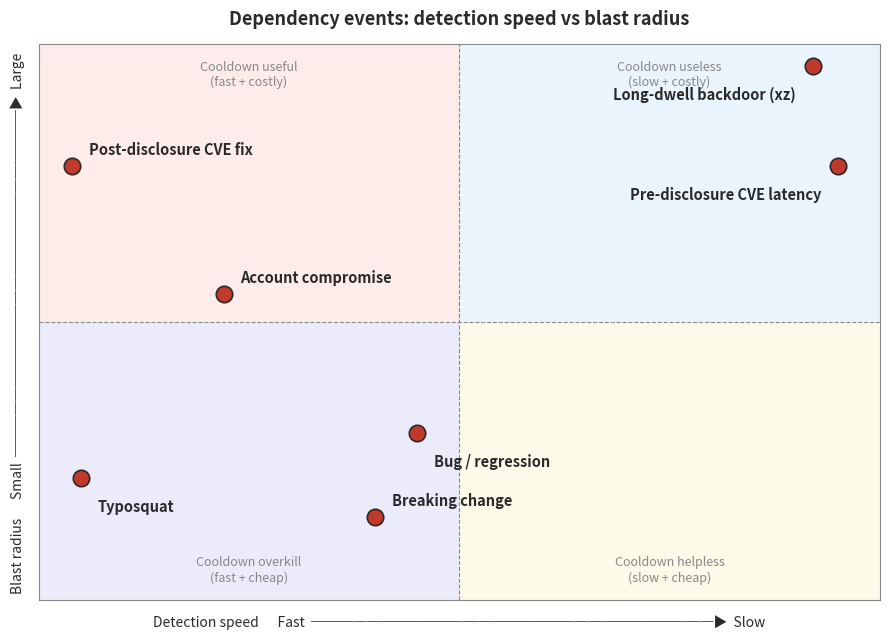

The matplotlib source for this figure:
#!/usr/bin/env -S uv run --script
# /// script
# requires-python = ">=3.11"
# dependencies = ["matplotlib>=3.8"]
# ///
"""Render the dependency-events quadrant chart as a PNG.

Generates the figure used in section 1 of the
`dependency-cooldown-considered-harmful` blog post. Static PNG instead of
Mermaid because Mermaid's quadrantChart cannot place labels without
overlap for this many points.

Writes to content/imgs/dependency_events_quadrant.png and a light-theme
version at content/imgs/dependency_events_quadrant_light.png.
"""

from __future__ import annotations

from pathlib import Path

import matplotlib.pyplot as plt

# NB: emoji in labels intentionally omitted — matplotlib's default font
# stack on macOS can't load Apple Color Emoji (color TTC format), and
# shipping Noto Emoji/Symbola just for one chart isn't worth it. Labels
# use short text tags instead.

OUTPUT_LIGHT = Path("content/imgs/dependency_events_quadrant.png")

# (label, x = detection delay normalized 0..1, y = blast radius normalized 0..1)
POINTS: list[tuple[str, float, float]] = [
    ("Typosquat", 0.05, 0.22),
    ("Account compromise", 0.22, 0.55),
    ("Bug / regression", 0.45, 0.30),
    ("Breaking change", 0.40, 0.15),
    ("Post-disclosure CVE fix", 0.04, 0.78),
    ("Pre-disclosure CVE latency", 0.95, 0.78),
    ("Long-dwell backdoor (xz)", 0.92, 0.96),
]

# Label offset per point to avoid overlaps (dx, dy in data coords)
LABEL_OFFSETS: dict[str, tuple[float, float]] = {
    "Typosquat": (0.02, -0.05),
    "Account compromise": (0.02, 0.03),
    "Bug / regression": (0.02, -0.05),
    "Breaking change": (0.02, 0.03),
    "Post-disclosure CVE fix": (0.02, 0.03),
    "Pre-disclosure CVE latency": (-0.02, -0.05),
    "Long-dwell backdoor (xz)": (-0.02, -0.05),
}

QUADRANT_LABELS: list[tuple[float, float, str, str]] = [
    (0.25, 0.97, "Cooldown useful\n(fast + costly)",     "top"),
    (0.75, 0.97, "Cooldown useless\n(slow + costly)",    "top"),
    (0.25, 0.03, "Cooldown overkill\n(fast + cheap)",    "bottom"),
    (0.75, 0.03, "Cooldown helpless\n(slow + cheap)",    "bottom"),
]


def _render(outfile: Path, dark: bool) -> None:
    bg = "#1a1a1a" if dark else "#ffffff"
    fg = "#e0e0e0" if dark else "#2a2a2a"
    muted = "#666666" if dark else "#888888"
    point_color = "#ff6b6b" if dark else "#c0392b"
    quadrant_bg_colors = (
        ["#2a1f1f", "#1f2a2a", "#1f1f2a", "#2a2a1f"] if dark
        else ["#fdecea", "#eaf4fd", "#ecebfa", "#fdfaea"]
    )

    fig, ax = plt.subplots(figsize=(9, 6.5), dpi=160)
    fig.patch.set_facecolor(bg)
    ax.set_facecolor(bg)

    # Quadrant backgrounds (subtle tint)
    ax.axvspan(0, 0.5, ymin=0.5, ymax=1.0, facecolor=quadrant_bg_colors[0], zorder=0)
    ax.axvspan(0.5, 1.0, ymin=0.5, ymax=1.0, facecolor=quadrant_bg_colors[1], zorder=0)
    ax.axvspan(0, 0.5, ymin=0.0, ymax=0.5, facecolor=quadrant_bg_colors[2], zorder=0)
    ax.axvspan(0.5, 1.0, ymin=0.0, ymax=0.5, facecolor=quadrant_bg_colors[3], zorder=0)

    # Quadrant separator lines
    ax.axhline(0.5, color=muted, linewidth=0.8, linestyle="--", zorder=1)
    ax.axvline(0.5, color=muted, linewidth=0.8, linestyle="--", zorder=1)

    # Quadrant labels
    for x, y, label, va in QUADRANT_LABELS:
        ax.text(
            x, y, label,
            ha="center", va=va,
            color=muted, fontsize=9, fontstyle="italic",
            zorder=2,
        )

    # Points
    for label, x, y in POINTS:
        ax.scatter(
            x, y,
            s=140, color=point_color, edgecolors=fg, linewidths=1.2,
            zorder=4,
        )
        dx, dy = LABEL_OFFSETS.get(label, (0.02, 0.02))
        ha = "left" if dx >= 0 else "right"
        ax.annotate(
            label,
            xy=(x, y),
            xytext=(x + dx, y + dy),
            color=fg, fontsize=10.5, fontweight="bold",
            ha=ha, va="center",
            zorder=5,
        )

    # Axes styling
    ax.set_xlim(0, 1)
    ax.set_ylim(0, 1)
    ax.set_xticks([])
    ax.set_yticks([])
    for spine in ("top", "right", "bottom", "left"):
        ax.spines[spine].set_color(muted)

    # Axis labels
    ax.set_xlabel(
        "Detection speed      Fast  ─────────────────────────────▶  Slow",
        color=fg, fontsize=10, labelpad=10,
    )
    ax.set_ylabel(
        "Blast radius      Small  ─────────────────────────▶  Large",
        color=fg, fontsize=10, labelpad=10,
    )

    ax.set_title(
        "Dependency events: detection speed vs blast radius",
        color=fg, fontsize=13, fontweight="bold", pad=14,
    )

    fig.tight_layout()
    outfile.parent.mkdir(parents=True, exist_ok=True)
    fig.savefig(outfile, facecolor=bg, bbox_inches="tight")
    plt.close(fig)
    print(f"wrote {outfile}")


def main() -> None:
    _render(OUTPUT_LIGHT, dark=False)


if __name__ == "__main__":
    main()
